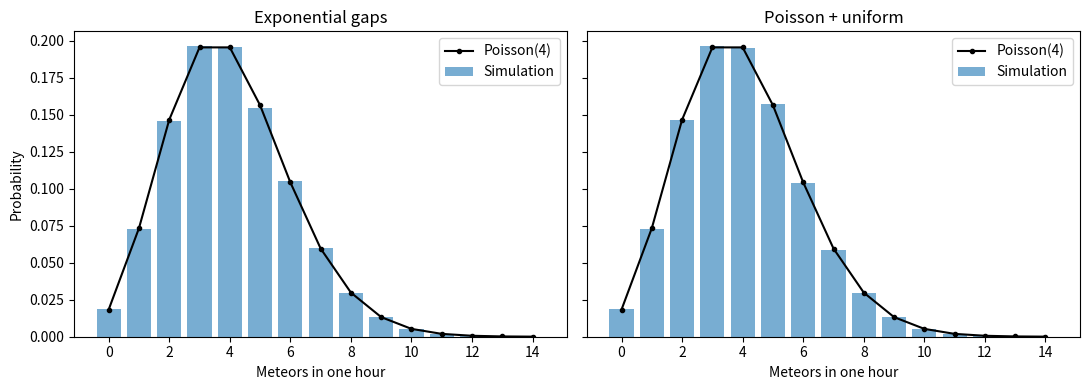
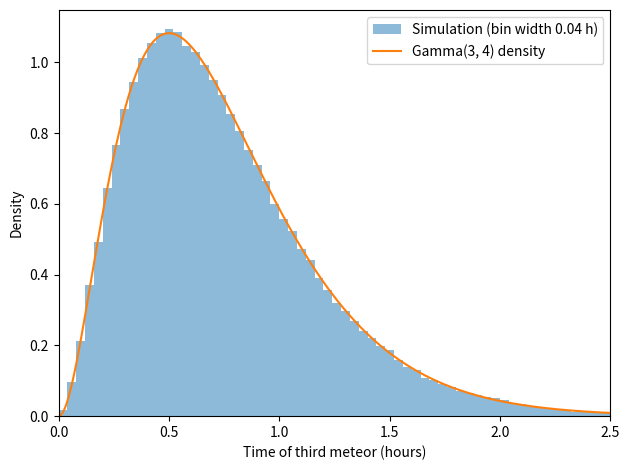
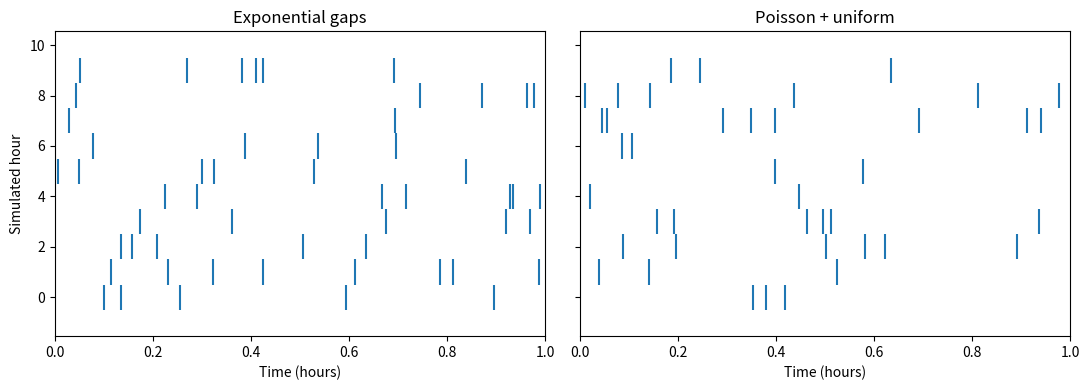
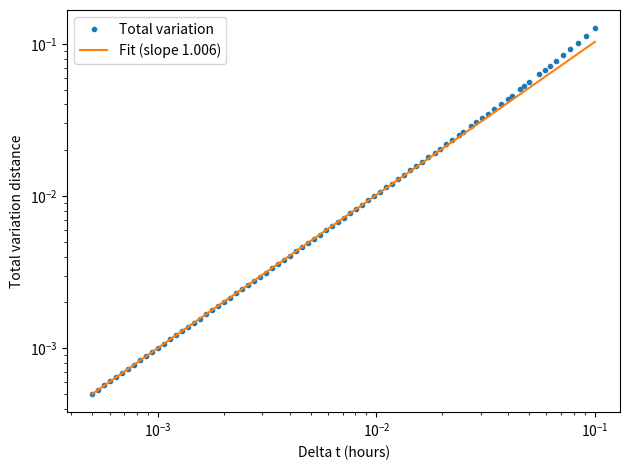

The script that saved these images, in order:

import numpy as np
import matplotlib.pyplot as plt
from scipy.stats import poisson, gamma, binom

rng = np.random.default_rng(24)
reps = 200000
rate = 4

gaps = rng.exponential(1 / rate, size=(reps, 35))
arrivals = np.cumsum(gaps, axis=1)
assert np.all(arrivals[:, -1] > 1)

count_gaps = (arrivals <= 1).sum(axis=1)
first_gaps = arrivals[:, 0]
third_gaps = arrivals[:, 2]
half_gaps = (arrivals <= 0.5).sum(axis=1)

count_uniform = rng.poisson(rate, reps)
first_uniform = np.full(reps, np.nan)
half_uniform = np.zeros(reps, dtype=int)
first_ten_uniform = []

for i, n in enumerate(count_uniform):
    points = np.sort(rng.random(n))
    if n:
        first_uniform[i] = points[0]
    half_uniform[i] = np.searchsorted(points, 0.5)
    if i < 10:
        first_ten_uniform.append(points)

for label, count, first, half in [
    ('Exponential gaps', count_gaps, first_gaps, half_gaps),
    ('Poisson + uniform', count_uniform, first_uniform, half_uniform)
]:
    selected = count == 3
    print(label)
    print('Mean and variance:', count.mean(), count.var())
    print('P(no meteor in first half | N(1) = 3):', np.mean(half[selected] == 0))
    print('E[T1 | N(1) = 3]:', np.mean(first[selected]))
    print('Correlation of half-hour counts:', np.corrcoef(half, count - half)[0, 1])

values = np.arange(15)
fig, axes = plt.subplots(1, 2, figsize=(11, 4), sharey=True)

for ax, count, title in zip(axes, [count_gaps, count_uniform], ['Exponential gaps', 'Poisson + uniform']):
    ax.bar(values, np.bincount(count, minlength=15)[:15] / reps, alpha=0.6, label='Simulation')
    ax.plot(values, poisson.pmf(values, rate), 'ko-', markersize=3, label='Poisson(4)')
    ax.set_title(title)
    ax.set_xlabel('Meteors in one hour')
    ax.legend()

axes[0].set_ylabel('Probability')
plt.tight_layout()
plt.savefig('3d_counts.png', dpi=180)
plt.show()

width = 0.04
x = np.linspace(0, 3, 500)
plt.hist(third_gaps, bins=np.arange(0, third_gaps.max() + width, width),
         density=True, alpha=0.5, label=f'Simulation (bin width {width} h)')
plt.plot(x, gamma.pdf(x, a=3, scale=1 / rate), label='Gamma(3, 4) density')
plt.xlim(0, 2.5)
plt.xlabel('Time of third meteor (hours)')
plt.ylabel('Density')
plt.legend()
plt.tight_layout()
plt.savefig('3d_third_arrival.png', dpi=180)
plt.show()

fig, axes = plt.subplots(1, 2, figsize=(11, 4), sharey=True)
axes[0].eventplot([arrivals[i, arrivals[i] <= 1] for i in range(10)])
axes[1].eventplot(first_ten_uniform)

for ax, title in zip(axes, ['Exponential gaps', 'Poisson + uniform']):
    ax.set_title(title)
    ax.set_xlim(0, 1)
    ax.set_xlabel('Time (hours)')

axes[0].set_ylabel('Simulated hour')
plt.tight_layout()
plt.savefig('3d_rasters.png', dpi=180)
plt.show()

m_values = np.unique(np.geomspace(10, 2000, 85).astype(int))
dt = 1 / m_values
variations = []

for m in m_values:
    k = np.arange(m + 1)
    difference = np.abs(binom.pmf(k, m, rate / m) - poisson.pmf(k, rate))
    variation = 0.5 * (difference.sum() + poisson.sf(m, rate))
    variations.append(variation)

variations = np.array(variations)
fit = m_values >= 100
slope, intercept = np.polyfit(np.log(dt[fit]), np.log(variations[fit]), 1)
print('TV log-log slope:', slope)
print('TV at dt = 0.1:', variations[0])
print('TV at dt = 0.0005:', variations[-1])

plt.loglog(dt, variations, 'o', markersize=3, label='Total variation')
plt.loglog(dt, np.exp(intercept) * dt ** slope, label=f'Fit (slope {slope:.3f})')
plt.xlabel('Delta t (hours)')
plt.ylabel('Total variation distance')
plt.legend()
plt.tight_layout()
plt.savefig('3d_total_variation.png', dpi=180)
plt.show()
